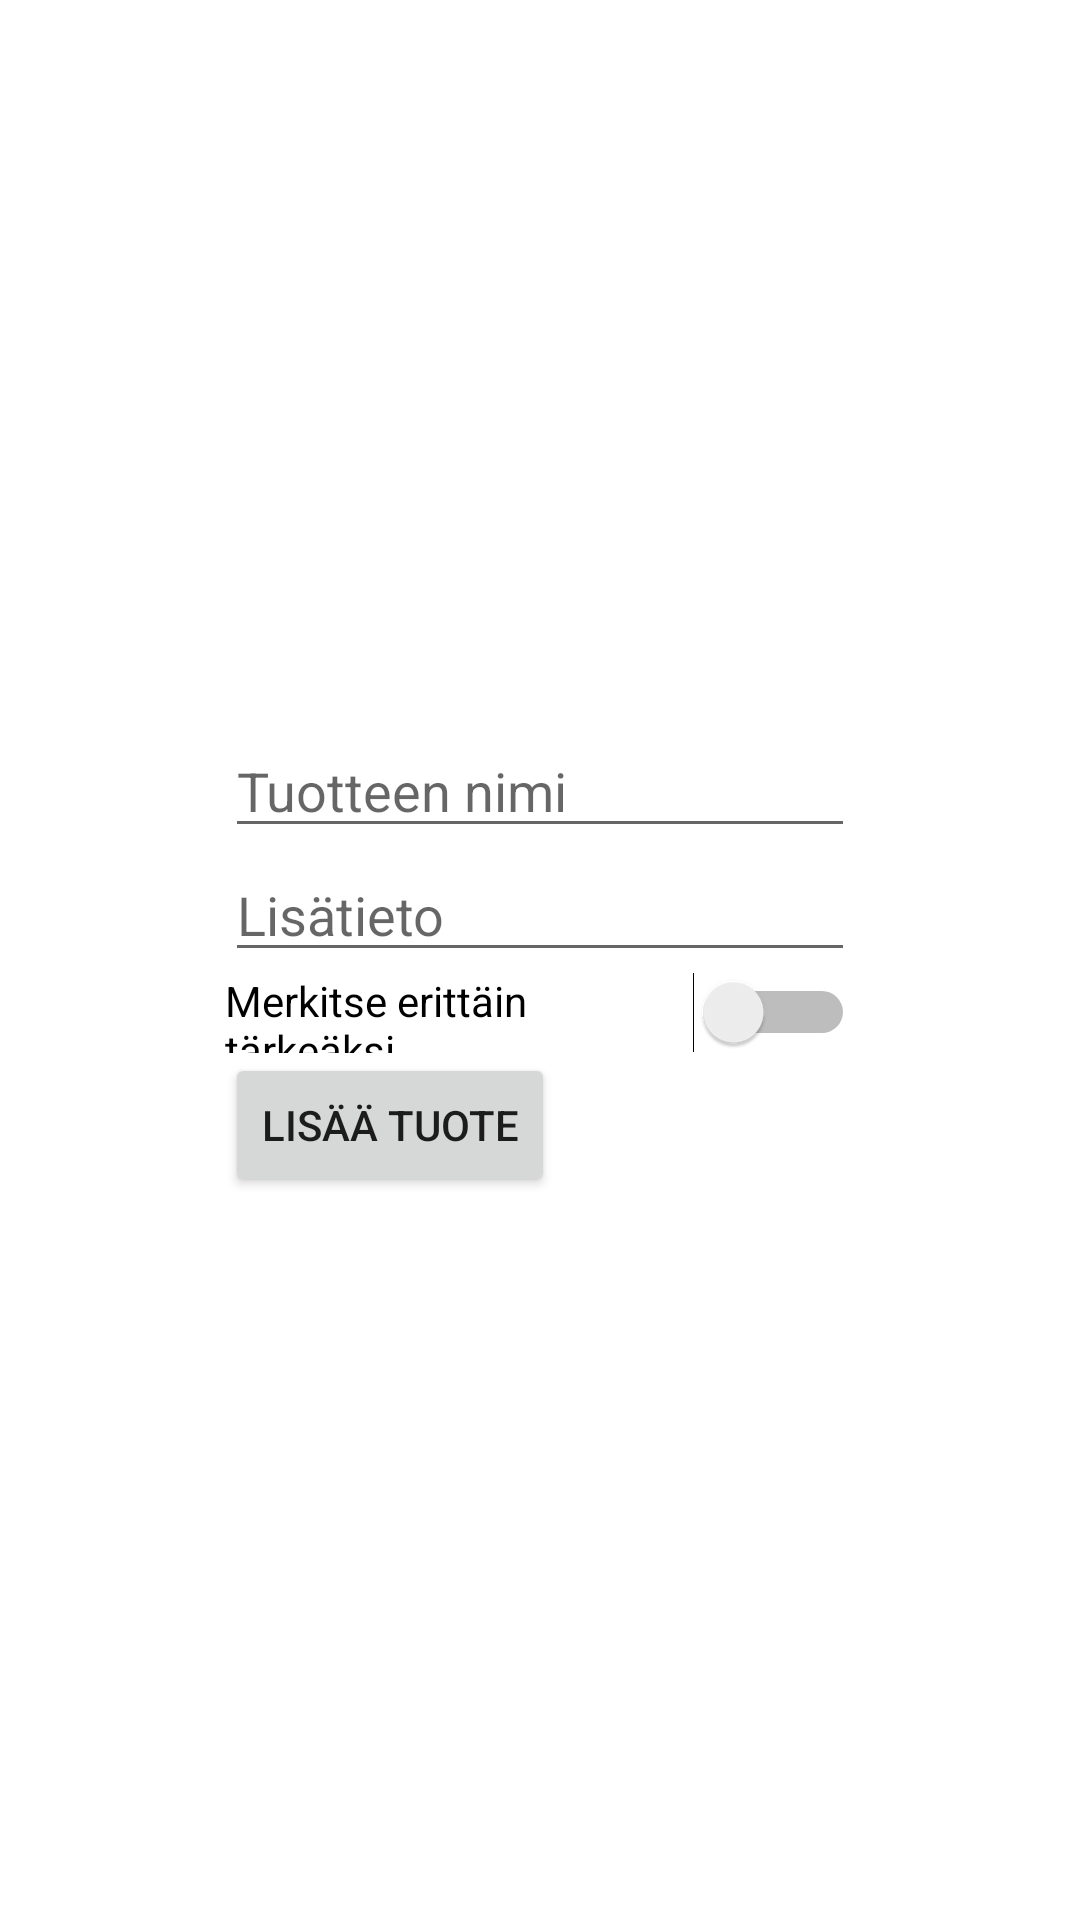

This screen was rendered from an Android layout file. Write that file and the resources it references.
<!-- AndroidManifest.xml: application theme Theme.ListAppV2 -->
<!-- res/layout/fragment_add_item.xml -->
<?xml version="1.0" encoding="utf-8"?>
<FrameLayout xmlns:android="http://schemas.android.com/apk/res/android"
    xmlns:app="http://schemas.android.com/apk/res-auto"
    xmlns:tools="http://schemas.android.com/tools"
    android:layout_width="match_parent"
    android:layout_height="match_parent"
    tools:context=".AddItemFragment">


        <androidx.constraintlayout.widget.ConstraintLayout
            android:layout_width="match_parent"
            android:layout_height="match_parent">

                <LinearLayout
                    android:layout_width="wrap_content"
                    android:layout_height="wrap_content"
                    android:orientation="vertical"
                    app:layout_constraintBottom_toBottomOf="parent"
                    app:layout_constraintEnd_toEndOf="parent"
                    app:layout_constraintStart_toStartOf="parent"
                    app:layout_constraintTop_toTopOf="parent">

                        <EditText
                            android:id="@+id/txtAddItem"

                            android:layout_width="wrap_content"
                            android:layout_height="wrap_content"
                            android:ems="10"
                            android:hint="Tuotteen nimi"
                            android:inputType="text"
                            tools:layout_editor_absoluteY="50dp" />

                        <EditText
                            android:id="@+id/txtAddNote"

                            android:layout_width="wrap_content"
                            android:layout_height="wrap_content"
                            android:ems="10"
                            android:hint="Lisätieto"
                            android:inputType="textPersonName"
                            tools:layout_editor_absoluteY="40dp" />

                        <Switch
                            android:id="@+id/switchImportant"
                            android:layout_width="match_parent"
                            android:layout_height="wrap_content"
                            android:text="Merkitse erittäin tärkeäksi" />

                        <Button
                            android:id="@+id/btnAddItemInfo"

                            android:layout_width="wrap_content"
                            android:layout_height="wrap_content"
                            android:text="Lisää tuote"
                            tools:layout_editor_absoluteY="40dp" />
                </LinearLayout>
        </androidx.constraintlayout.widget.ConstraintLayout>


</FrameLayout>
<!-- resources referenced by this layout -->
<resources>
  <style name="Theme.ListAppV2" parent="Theme.MaterialComponents.DayNight.DarkActionBar">
          
          <item name="colorPrimary">@color/purple_500</item>
          <item name="colorPrimaryVariant">@color/purple_700</item>
          <item name="colorOnPrimary">@color/white</item>
          
          <item name="colorSecondary">@color/teal_200</item>
          <item name="colorSecondaryVariant">@color/teal_700</item>
          <item name="colorOnSecondary">@color/black</item>
          
          <item name="android:statusBarColor">?attr/colorPrimaryVariant</item>
          
  
      </style>
  <!-- not gathered from this repository: default colours our renderer supplied (Android Studio template values) -->
  <color name="purple_500">#FF6200EE</color>
  <color name="purple_700">#FF3700B3</color>
  <color name="teal_200">#FF03DAC5</color>
  <color name="teal_700">#FF018786</color>
  <color name="black">#FF000000</color>
  <color name="white">#FFFFFFFF</color>
</resources>
